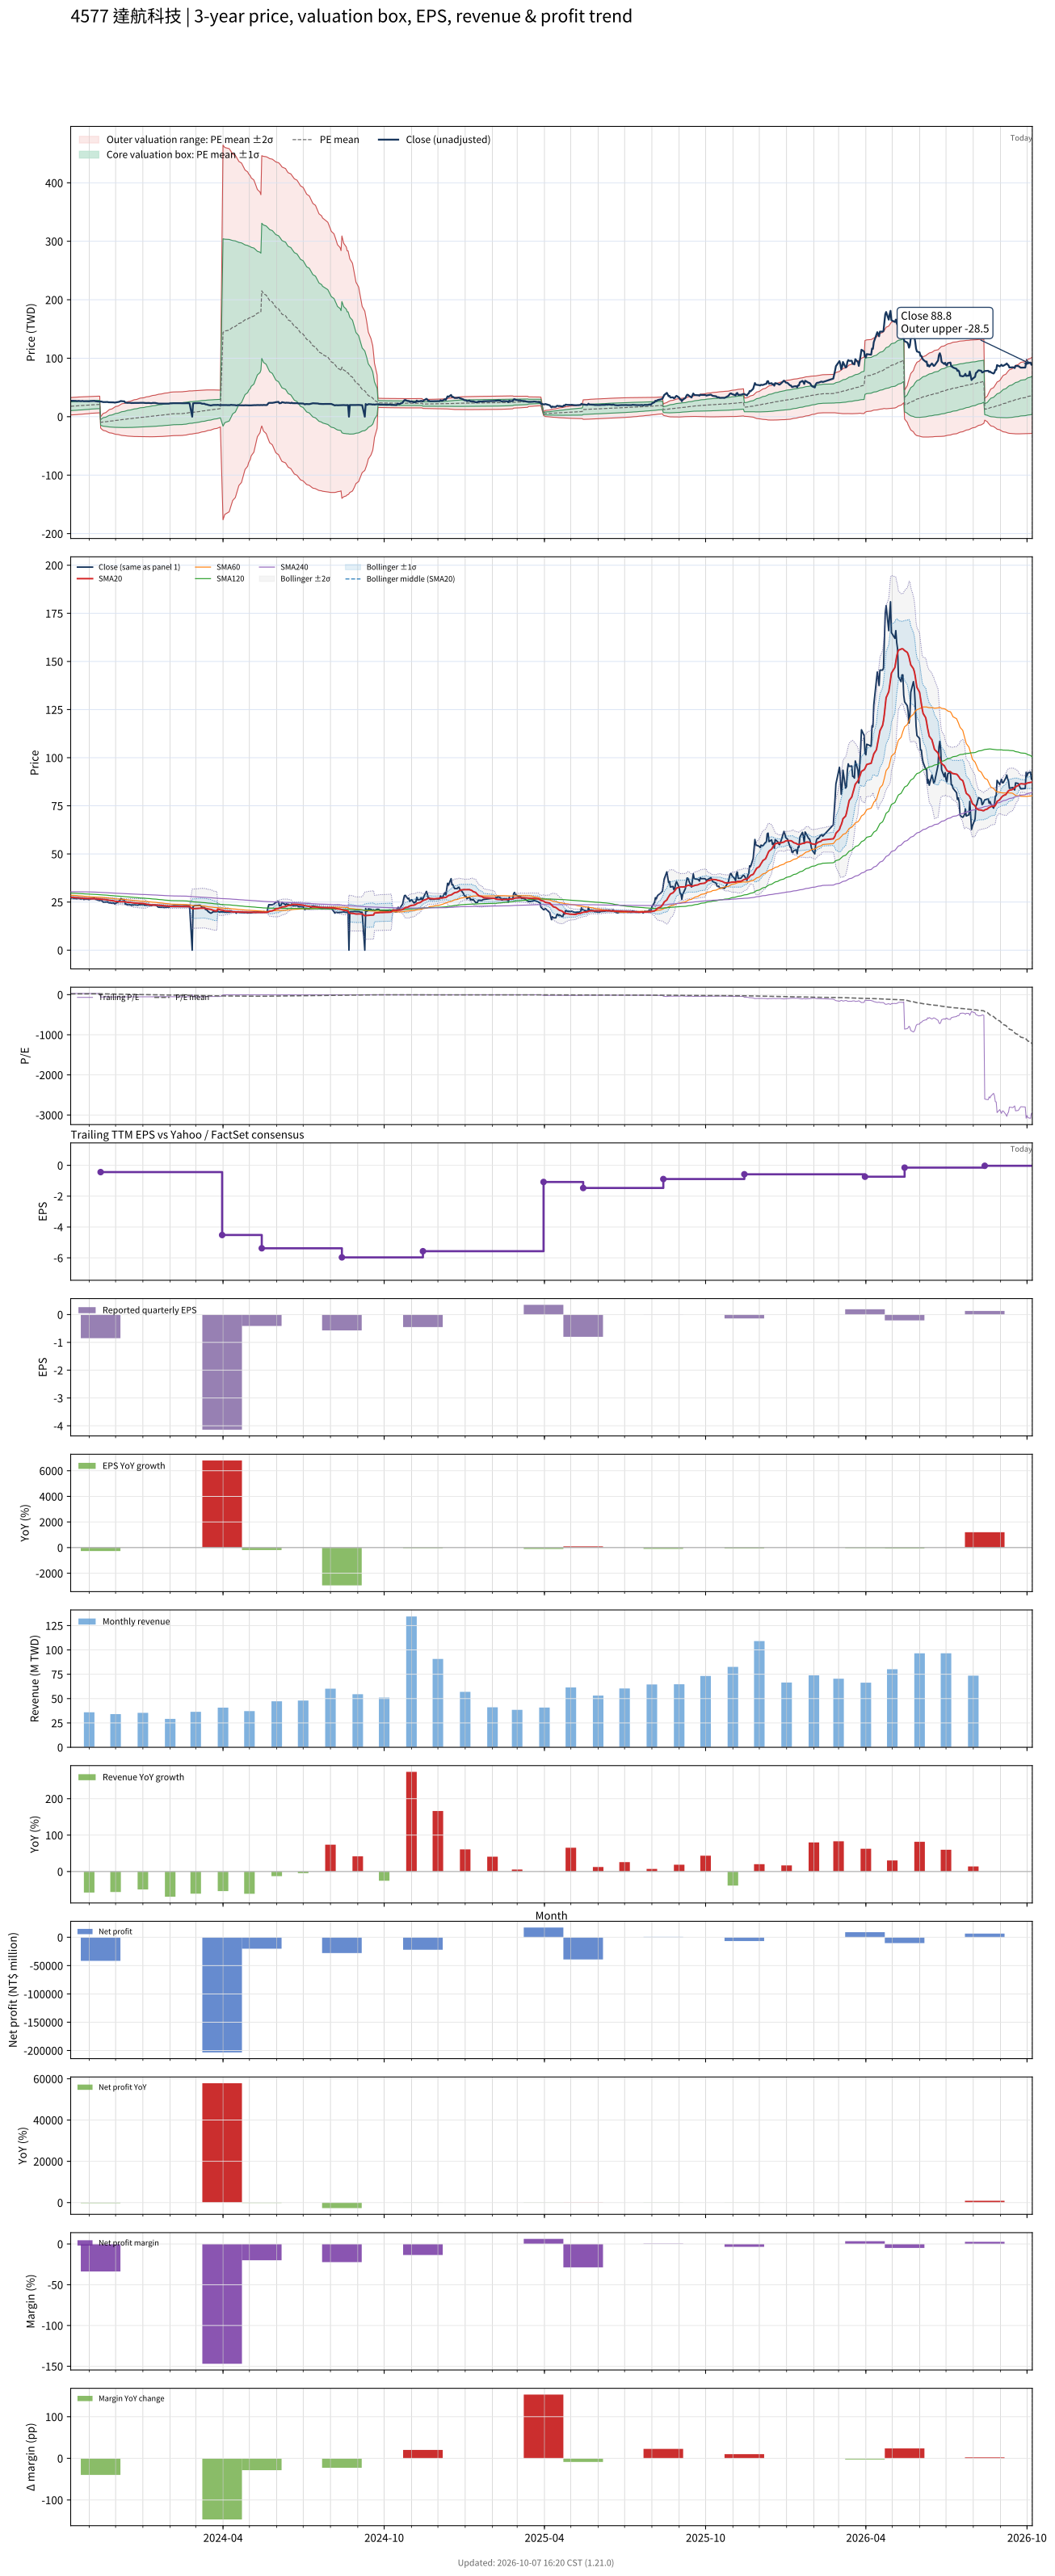

The file beside this chart, header and first rows:
# chart-version: skill-stock-dynamic-val…
date, close, available_date, period_end, eps, ttm_eps, pe, pe_mean, pe_std, price_m2, price_m1, price_mean, price_p1, price_p2, forward_eps, forward_pe, forward_pe_mean, forward_pe_std, forward_price_m2, forward_price_m1, forward_price_mean, forward_price_p1, forward_price_p2, sma20
2023-10-11, 27, 2023-08-14, 2023-06-30, 0.02, 0.91, 29.67, 19.5, 8.16, 2.895, 10.32, 17.75, 25.17, 32.6, , , , , , , , , , 27.5
2023-10-12, 27.2, 2023-08-14, 2023-06-30, 0.02, 0.91, 29.89, 19.66, 8.174, 3.015, 10.45, 17.89, 25.33, 32.77, , , , , , , , , , 27.47
2023-10-13, 27.15, 2023-08-14, 2023-06-30, 0.02, 0.91, 29.84, 19.82, 8.186, 3.137, 10.59, 18.04, 25.48, 32.93, , , , , , , , , , 27.42
2023-10-16, 26.8, 2023-08-14, 2023-06-30, 0.02, 0.91, 29.45, 19.97, 8.191, 3.269, 10.72, 18.18, 25.63, 33.08, , , , , , , , , , 27.36
2023-10-17, 27, 2023-08-14, 2023-06-30, 0.02, 0.91, 29.67, 20.13, 8.193, 3.408, 10.86, 18.32, 25.78, 33.23, , , , , , , , , , 27.31
2023-10-18, 26.65, 2023-08-14, 2023-06-30, 0.02, 0.91, 29.29, 20.29, 8.19, 3.554, 11.01, 18.46, 25.91, 33.37, , , , , , , , , , 27.25
2023-10-19, 26.9, 2023-08-14, 2023-06-30, 0.02, 0.91, 29.56, 20.44, 8.187, 3.701, 11.15, 18.6, 26.05, 33.5, , , , , , , , , , 27.19
2023-10-20, 27, 2023-08-14, 2023-06-30, 0.02, 0.91, 29.67, 20.6, 8.182, 3.854, 11.3, 18.74, 26.19, 33.64, , , , , , , , , , 27.15
2023-10-23, 26.5, 2023-08-14, 2023-06-30, 0.02, 0.91, 29.12, 20.75, 8.167, 4.022, 11.45, 18.89, 26.32, 33.75, , , , , , , , , , 27.07
2023-10-24, 26.95, 2023-08-14, 2023-06-30, 0.02, 0.91, 29.62, 20.91, 8.156, 4.183, 11.6, 19.03, 26.45, 33.87, , , , , , , , , , 27.03
2023-10-25, 26.8, 2023-08-14, 2023-06-30, 0.02, 0.91, 29.45, 21.06, 8.14, 4.354, 11.76, 19.17, 26.57, 33.98, , , , , , , , , , 26.99
2023-10-26, 26.3, 2023-08-14, 2023-06-30, 0.02, 0.91, 28.9, 21.21, 8.116, 4.534, 11.92, 19.3, 26.69, 34.08, , , , , , , , , , 26.93
2023-10-27, 26.5, 2023-08-14, 2023-06-30, 0.02, 0.91, 29.12, 21.37, 8.091, 4.717, 12.08, 19.44, 26.81, 34.17, , , , , , , , , , 26.87
2023-10-30, 26.5, 2023-08-14, 2023-06-30, 0.02, 0.91, 29.12, 21.52, 8.062, 4.909, 12.25, 19.58, 26.92, 34.26, , , , , , , , , , 26.82
2023-10-31, 26.4, 2023-08-14, 2023-06-30, 0.02, 0.91, 29.01, 21.67, 8.029, 5.108, 12.41, 19.72, 27.03, 34.33, , , , , , , , , , 26.79
2023-11-01, 26.25, 2023-08-14, 2023-06-30, 0.02, 0.91, 28.85, 21.82, 7.992, 5.312, 12.59, 19.86, 27.13, 34.4, , , , , , , , , , 26.77
2023-11-02, 26.65, 2023-08-14, 2023-06-30, 0.02, 0.91, 29.29, 21.98, 7.955, 5.521, 12.76, 20, 27.24, 34.48, , , , , , , , , , 26.75
2023-11-03, 26.65, 2023-08-14, 2023-06-30, 0.02, 0.91, 29.29, 22.13, 7.915, 5.735, 12.94, 20.14, 27.34, 34.55, , , , , , , , , , 26.77
2023-11-06, 26.9, 2023-08-14, 2023-06-30, 0.02, 0.91, 29.56, 22.29, 7.873, 5.953, 13.12, 20.28, 27.45, 34.61, , , , , , , , , , 26.74
2023-11-07, 27, 2023-08-14, 2023-06-30, 0.02, 0.91, 29.67, 22.41, 7.872, 6.068, 13.23, 20.4, 27.56, 34.72, , , , , , , , , , 26.75
2023-11-08, 26.4, 2023-08-14, 2023-06-30, 0.02, 0.91, 29.01, 22.53, 7.864, 6.191, 13.35, 20.5, 27.66, 34.81, , , , , , , , , , 26.73
2023-11-09, 26.4, 2023-08-14, 2023-06-30, 0.02, 0.91, 29.01, 22.65, 7.854, 6.315, 13.46, 20.61, 27.76, 34.9, , , , , , , , , , 26.68
2023-11-10, 26.1, 2023-08-14, 2023-06-30, 0.02, 0.91, 28.68, 22.76, 7.841, 6.442, 13.58, 20.71, 27.85, 34.99, , , , , , , , , , 26.63
2023-11-13, 25.75, 2023-08-14, 2023-06-30, 0.02, 0.91, 28.3, 22.87, 7.825, 6.574, 13.69, 20.81, 27.94, 35.06, , , , , , , , , , 26.58
2023-11-14, 26, 2023-11-14, 2023-09-30, -0.85, -0.44, -59.09, 22.26, 10.81, -0.2834, -5.038, -9.793, -14.55, -19.3, , , , , , , , , , 26.53
2023-11-15, 25.8, 2023-11-14, 2023-09-30, -0.85, -0.44, -58.64, 21.64, 13.07, 1.982, -3.77, -9.523, -15.28, -21.03, , , , , , , , , , 26.49
2023-11-16, 25.35, 2023-11-14, 2023-09-30, -0.85, -0.44, -57.61, 21.04, 14.93, 3.884, -2.686, -9.257, -15.83, -22.4, , , , , , , , , , 26.41
2023-11-17, 24.95, 2023-11-14, 2023-09-30, -0.85, -0.44, -56.7, 20.44, 16.53, 5.549, -1.722, -8.994, -16.26, -23.54, , , , , , , , , , 26.31
2023-11-20, 25, 2023-11-14, 2023-09-30, -0.85, -0.44, -56.82, 19.84, 17.96, 7.076, -0.8272, -8.731, -16.63, -24.54, , , , , , , , , , 26.23
2023-11-21, 25, 2023-11-14, 2023-09-30, -0.85, -0.44, -56.82, 19.24, 19.27, 8.493, 0.01306, -8.467, -16.95, -25.43, , , , , , , , , , 26.14
2023-11-22, 25.1, 2023-11-14, 2023-09-30, -0.85, -0.44, -57.05, 18.64, 20.49, 9.828, 0.812, -8.204, -17.22, -26.24, , , , , , , , , , 26.05
2023-11-23, 24.65, 2023-11-14, 2023-09-30, -0.85, -0.44, -56.02, 18.05, 21.59, 11.06, 1.557, -7.943, -17.44, -26.94, , , , , , , , , , 25.97
2023-11-24, 24.6, 2023-11-14, 2023-09-30, -0.85, -0.44, -55.91, 17.46, 22.62, 12.22, 2.271, -7.683, -17.64, -27.59, , , , , , , , , , 25.87
2023-11-27, 24.4, 2023-11-14, 2023-09-30, -0.85, -0.44, -55.45, 16.88, 23.58, 13.33, 2.95, -7.425, -17.8, -28.18, , , , , , , , , , 25.77
2023-11-28, 24.55, 2023-11-14, 2023-09-30, -0.85, -0.44, -55.8, 16.28, 24.5, 14.39, 3.613, -7.165, -17.94, -28.72, , , , , , , , , , 25.68
2023-11-29, 24.45, 2023-11-14, 2023-09-30, -0.85, -0.44, -55.57, 15.7, 25.36, 15.41, 4.252, -6.906, -18.06, -29.22, , , , , , , , , , 25.59
2023-11-30, 24, 2023-11-14, 2023-09-30, -0.85, -0.44, -54.55, 15.12, 26.16, 16.37, 4.858, -6.651, -18.16, -29.67, , , , , , , , , , 25.45
2023-12-01, 24.35, 2023-11-14, 2023-09-30, -0.85, -0.44, -55.34, 14.53, 26.94, 17.31, 5.459, -6.393, -18.24, -30.1, , , , , , , , , , 25.34
2023-12-04, 25, 2023-11-14, 2023-09-30, -0.85, -0.44, -56.82, 13.93, 27.71, 18.26, 6.064, -6.129, -18.32, -30.52, , , , , , , , , , 25.24
2023-12-05, 25.4, 2023-11-14, 2023-09-30, -0.85, -0.44, -57.73, 13.32, 28.47, 19.19, 6.666, -5.863, -18.39, -30.92, , , , , , , , , , 25.16
2023-12-06, 26.15, 2023-11-14, 2023-09-30, -0.85, -0.44, -59.43, 12.7, 29.24, 20.14, 7.275, -5.59, -18.45, -31.32, , , , , , , , , , 25.15
2023-12-07, 26.85, 2023-11-14, 2023-09-30, -0.85, -0.44, -61.02, 12.07, 30, 21.09, 7.89, -5.311, -18.51, -31.71, , , , , , , , , , 25.17
2023-12-08, 26.5, 2023-11-14, 2023-09-30, -0.85, -0.44, -60.23, 11.44, 30.72, 22, 8.481, -5.035, -18.55, -32.06, , , , , , , , , , 25.19
2023-12-11, 26.15, 2023-11-14, 2023-09-30, -0.85, -0.44, -59.43, 10.82, 31.39, 22.86, 9.049, -4.761, -18.57, -32.38, , , , , , , , , , 25.21
2023-12-12, 23.9, 2023-11-14, 2023-09-30, -0.85, -0.44, -54.32, 10.24, 31.94, 23.6, 9.548, -4.507, -18.56, -32.62, , , , , , , , , , 25.11
2023-12-13, 24, 2023-11-14, 2023-09-30, -0.85, -0.44, -54.55, 9.663, 32.48, 24.33, 10.04, -4.252, -18.54, -32.84, , , , , , , , , , 25.02
2023-12-14, 23.6, 2023-11-14, 2023-09-30, -0.85, -0.44, -53.64, 9.092, 32.99, 25.03, 10.51, -4, -18.52, -33.03, , , , , , , , , , 24.93
2023-12-15, 23.75, 2023-11-14, 2023-09-30, -0.85, -0.44, -53.98, 8.518, 33.48, 25.72, 10.98, -3.748, -18.48, -33.21, , , , , , , , , , 24.87
2023-12-18, 23.65, 2023-11-14, 2023-09-30, -0.85, -0.44, -53.75, 7.949, 33.96, 26.38, 11.44, -3.497, -18.44, -33.38, , , , , , , , , , 24.8
2023-12-19, 23.25, 2023-11-14, 2023-09-30, -0.85, -0.44, -52.84, 7.388, 34.4, 27.02, 11.89, -3.251, -18.39, -33.52, , , , , , , , , , 24.71
2023-12-20, 23.6, 2023-11-14, 2023-09-30, -0.85, -0.44, -53.64, 6.82, 34.84, 27.66, 12.33, -3.001, -18.33, -33.66, , , , , , , , , , 24.64
2023-12-21, 23.35, 2023-11-14, 2023-09-30, -0.85, -0.44, -53.07, 6.255, 35.26, 28.28, 12.76, -2.752, -18.27, -33.78, , , , , , , , , , 24.57
2023-12-22, 23.55, 2023-11-14, 2023-09-30, -0.85, -0.44, -53.52, 5.685, 35.67, 28.89, 13.19, -2.502, -18.2, -33.89, , , , , , , , , , 24.52
2023-12-25, 23.45, 2023-11-14, 2023-09-30, -0.85, -0.44, -53.3, 5.118, 36.06, 29.48, 13.62, -2.252, -18.12, -33.99, , , , , , , , , , 24.48
2023-12-26, 23.35, 2023-11-14, 2023-09-30, -0.85, -0.44, -53.07, 4.552, 36.44, 30.06, 14.03, -2.003, -18.04, -34.07, , , , , , , , , , 24.41
2023-12-27, 23.5, 2023-11-14, 2023-09-30, -0.85, -0.44, -53.41, 3.983, 36.81, 30.64, 14.44, -1.753, -17.95, -34.14, , , , , , , , , , 24.37
2023-12-28, 23.7, 2023-11-14, 2023-09-30, -0.85, -0.44, -53.86, 3.411, 37.17, 31.21, 14.85, -1.501, -17.86, -34.21, , , , , , , , , , 24.35
2023-12-29, 23.7, 2023-11-14, 2023-09-30, -0.85, -0.44, -53.86, 2.84, 37.52, 31.77, 15.26, -1.25, -17.76, -34.27, , , , , , , , , , 24.32
2024-01-02, 23.75, 2023-11-14, 2023-09-30, -0.85, -0.44, -53.98, 2.267, 37.86, 32.32, 15.66, -0.9974, -17.66, -34.31, , , , , , , , , , 24.26
... 668 more rows
